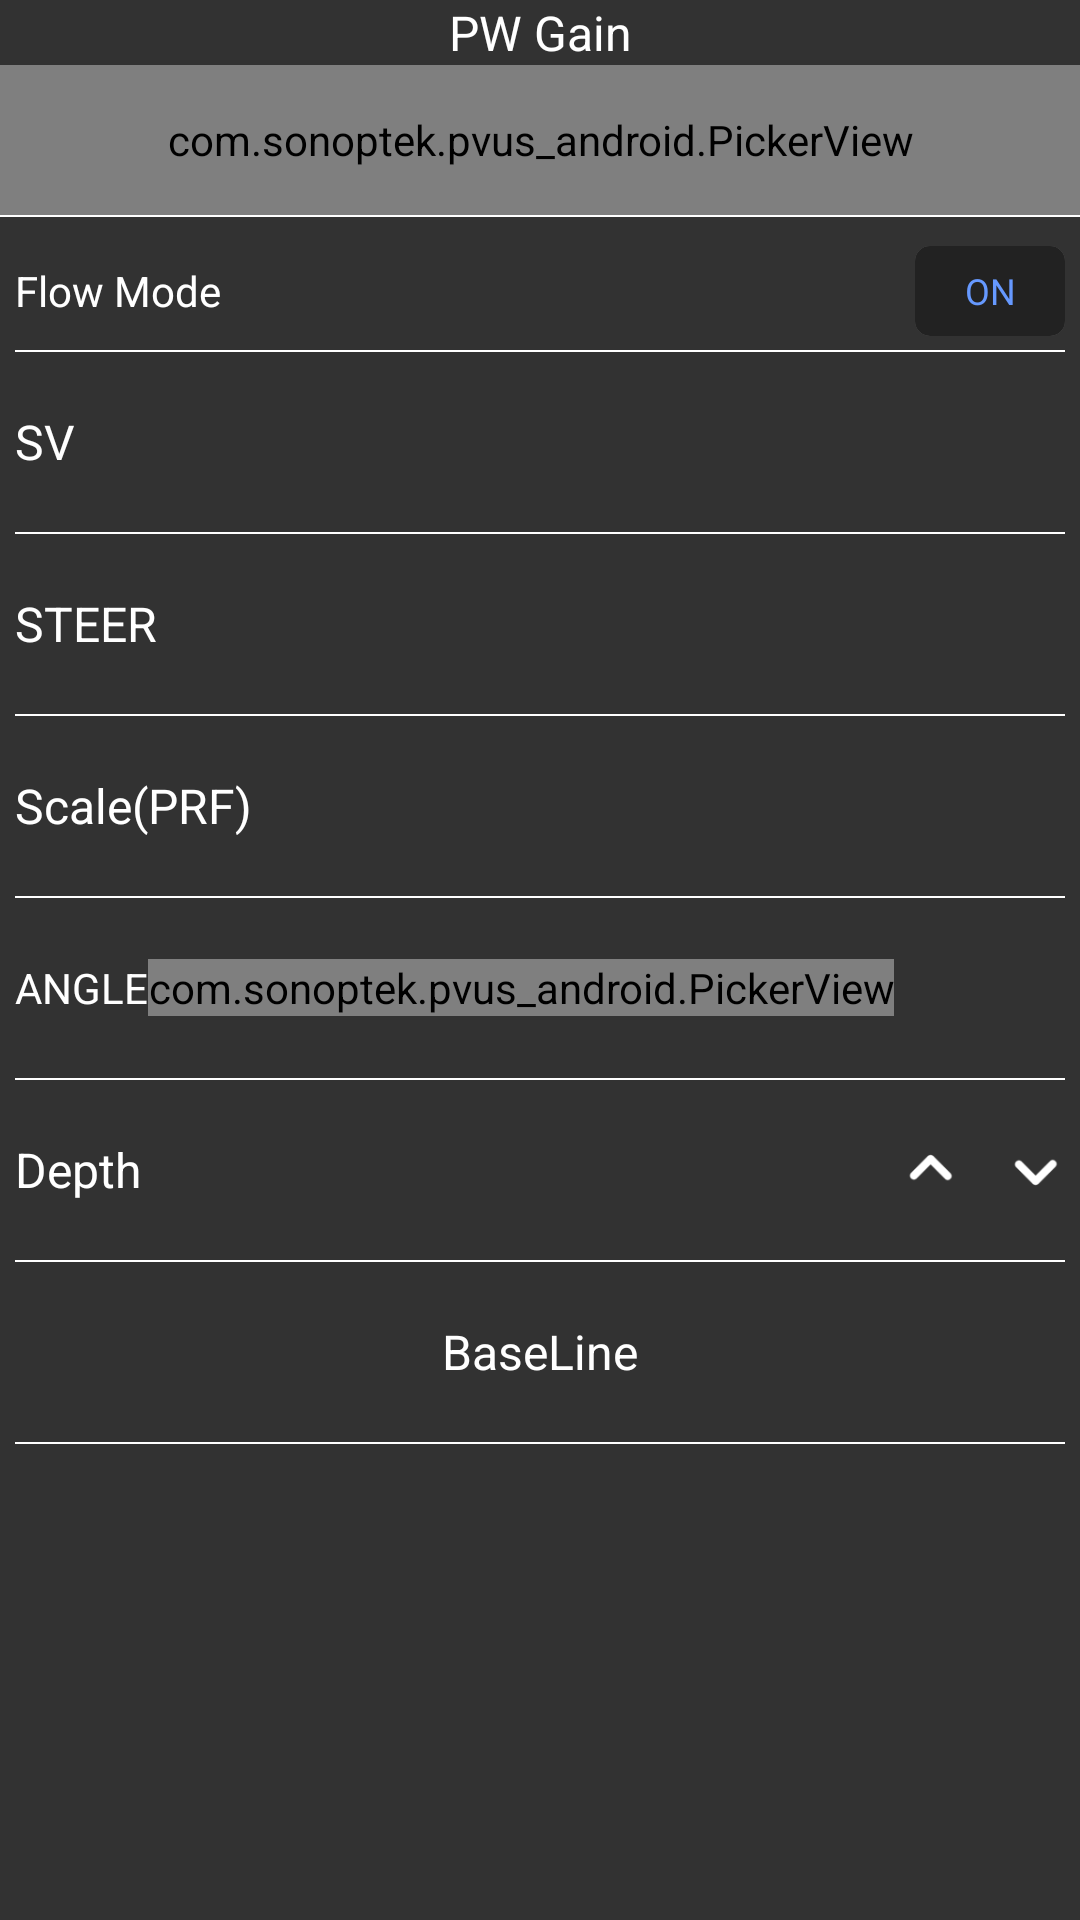

Layout XML and referenced resources for this Android screen:
<!-- AndroidManifest.xml: application theme AppTheme -->
<!-- res/layout/fragment_pwex_button.xml -->
<?xml version="1.0" encoding="utf-8"?>
<LinearLayout xmlns:android="http://schemas.android.com/apk/res/android"
    android:orientation="vertical"
    android:background="@color/colorButtonLayBackground"
    android:layout_width="match_parent"
    android:layout_height="match_parent">
    <TextView
        android:textSize="16sp"
        android:textColor="@color/colorTextWhite"
        android:gravity="center"
        android:layout_width="match_parent"
        android:layout_height="wrap_content"
        android:text="@string/pw_gain"/>
    <com.sonoptek.pvus_android.PickerView
        android:layout_gravity="center_horizontal"
        android:id="@+id/pwex_fragment_gain_pic"
        android:layout_width="match_parent"
        android:layout_height="50dp"/>
    <View
        android:background="@android:color/white"
        android:layout_width="match_parent"
        android:layout_height="0.5dp"/>
    <LinearLayout
        android:orientation="vertical"
        android:id="@+id/pwex_fragment_flow"
        android:padding="5dp"
        android:layout_width="match_parent"
        android:layout_height="50dp">
        <LinearLayout
            android:gravity="center_vertical"
            android:layout_width="match_parent"
            android:layout_height="0dp"
            android:foreground="@drawable/button_selector_bg"
            android:layout_weight="1">
            <TextView
                android:textSize="14sp"
                android:textColor="@color/colorTextWhite"
                android:layout_width="0dp"
                android:layout_height="wrap_content"
                android:text="@string/flow_mode"
                android:layout_weight="1"/>
            <LinearLayout
                android:background="@drawable/bg_shape_black"
                android:layout_width="50dp"
                android:layout_height="30dp">
                <TextView
                    android:textSize="12sp"
                    android:textColor="@color/colorTextBlue"
                    android:gravity="center"
                    android:id="@+id/pwex_fragment_flow_on"
                    android:background="@drawable/bg_shape_black_stroke"
                    android:layout_width="0dp"
                    android:layout_height="match_parent"
                    android:text="@string/switch_on"
                    android:layout_weight="1"/>
            </LinearLayout>
        </LinearLayout>
        <View
            android:background="@android:color/white"
            android:layout_width="match_parent"
            android:layout_height="0.5dp"/>
    </LinearLayout>
    <LinearLayout
        android:gravity="center_vertical"
        android:id="@+id/pwex_fragment_volume"
        android:padding="5dp"
        android:layout_width="match_parent"
        android:layout_height="50dp"
        android:foreground="@drawable/button_selector_bg">
        <TextView
            android:textSize="16sp"
            android:textColor="@color/colorTextWhite"
            android:layout_width="0dp"
            android:layout_height="wrap_content"
            android:text="@string/volume_button"
            android:layout_weight="1"/>
        <TextView
            android:textSize="16sp"
            android:textColor="@color/colorTextBlue"
            android:id="@+id/pwex_fragment_volume_value"
            android:layout_width="wrap_content"
            android:layout_height="wrap_content"/>
    </LinearLayout>
    <View
        android:background="@android:color/white"
        android:layout_width="match_parent"
        android:layout_height="0.5dp"
        android:layout_margin="5dp"/>
    <LinearLayout
        android:gravity="center_vertical"
        android:id="@+id/pwex_fragment_steer"
        android:padding="5dp"
        android:layout_width="match_parent"
        android:layout_height="50dp"
        android:foreground="@drawable/button_selector_bg">
        <TextView
            android:textSize="16sp"
            android:textColor="@color/colorTextWhite"
            android:layout_width="0dp"
            android:layout_height="wrap_content"
            android:text="@string/steer_button"
            android:layout_weight="1"/>
        <TextView
            android:textSize="16sp"
            android:textColor="@color/colorTextBlue"
            android:id="@+id/pwex_fragment_steer_value"
            android:layout_width="wrap_content"
            android:layout_height="wrap_content"/>
    </LinearLayout>
    <LinearLayout
        android:orientation="vertical"
        android:id="@+id/pwex_fragment_prf"
        android:layout_width="match_parent"
        android:layout_height="wrap_content">
        <View
            android:background="@android:color/white"
            android:layout_width="match_parent"
            android:layout_height="0.5dp"
            android:layout_margin="5dp"/>
        <LinearLayout
            android:gravity="center_vertical"
            android:padding="5dp"
            android:layout_width="match_parent"
            android:layout_height="50dp"
            android:foreground="@drawable/button_selector_bg">
            <TextView
                android:textSize="16sp"
                android:textColor="@color/colorTextWhite"
                android:layout_width="0dp"
                android:layout_height="wrap_content"
                android:text="@string/prf_button"
                android:layout_weight="1"/>
            <TextView
                android:textSize="16sp"
                android:textColor="@color/colorTextBlue"
                android:id="@+id/pwex_fragment_prf_value"
                android:layout_width="wrap_content"
                android:layout_height="wrap_content"/>
        </LinearLayout>
    </LinearLayout>
    <View
        android:background="@android:color/white"
        android:visibility="gone"
        android:layout_width="match_parent"
        android:layout_height="0.5dp"
        android:layout_margin="5dp"/>
    <LinearLayout
        android:gravity="center_vertical"
        android:id="@+id/pwex_fragment_angle_e"
        android:padding="5dp"
        android:visibility="gone"
        android:layout_width="match_parent"
        android:layout_height="50dp"
        android:foreground="@drawable/button_selector_bg">
        <TextView
            android:textSize="16sp"
            android:textColor="@color/colorTextWhite"
            android:layout_width="0dp"
            android:layout_height="wrap_content"
            android:text="@string/angle_e_button"
            android:layout_weight="1"/>
        <TextView
            android:textSize="16sp"
            android:textColor="@color/colorTextBlue"
            android:id="@+id/pwex_fragment_angle_value"
            android:layout_width="wrap_content"
            android:layout_height="wrap_content"/>
    </LinearLayout>
    <View
        android:background="@android:color/white"
        android:layout_width="match_parent"
        android:layout_height="0.5dp"
        android:layout_margin="5dp"/>
    <LinearLayout
        android:gravity="center_vertical"
        android:padding="5dp"
        android:layout_width="match_parent"
        android:layout_height="50dp">
        <TextView
            android:textSize="14sp"
            android:textColor="@color/colorTextWhite"
            android:id="@+id/pwex_fragment_angle"
            android:layout_width="wrap_content"
            android:layout_height="wrap_content"
            android:text="@string/angle_button"/>
        <com.sonoptek.pvus_android.PickerView
            android:id="@+id/pwex_fragment_angle_pick"
            android:layout_width="wrap_content"
            android:layout_height="wrap_content"/>
    </LinearLayout>
    <View
        android:background="@android:color/white"
        android:layout_width="match_parent"
        android:layout_height="0.5dp"
        android:layout_margin="5dp"/>
    <LinearLayout
        android:gravity="center_vertical"
        android:id="@+id/pwex_fragment_depth"
        android:padding="5dp"
        android:layout_width="match_parent"
        android:layout_height="50dp"
        android:foreground="@drawable/button_selector_bg">
        <TextView
            android:textSize="16sp"
            android:textColor="@color/colorTextWhite"
            android:layout_width="0dp"
            android:layout_height="wrap_content"
            android:text="@string/human_depth"
            android:layout_weight="1"/>
        <ImageView
            android:id="@+id/pwex_fragment_depth_add"
            android:background="@drawable/chevron_up"
            android:layout_width="20dp"
            android:layout_height="20dp"/>
        <ImageView
            android:id="@+id/pwex_fragment_depth_minus"
            android:background="@drawable/chevron_down"
            android:layout_width="20dp"
            android:layout_height="20dp"
            android:layout_marginLeft="15dp"/>
    </LinearLayout>
    <View
        android:background="@android:color/white"
        android:layout_width="match_parent"
        android:layout_height="0.5dp"
        android:layout_margin="5dp"/>
    <LinearLayout
        android:gravity="center_vertical"
        android:id="@+id/pwex_fragment_baseline"
        android:padding="5dp"
        android:layout_width="match_parent"
        android:layout_height="50dp"
        android:foreground="@drawable/button_selector_bg">
        <TextView
            android:textSize="16sp"
            android:textColor="@color/colorTextWhite"
            android:gravity="center"
            android:layout_width="0dp"
            android:layout_height="wrap_content"
            android:text="@string/base_line_button"
            android:layout_weight="1"/>
    </LinearLayout>
    <View
        android:background="@android:color/white"
        android:layout_width="match_parent"
        android:layout_height="0.5dp"
        android:layout_margin="5dp"/>
</LinearLayout>
<!-- resources referenced by this layout -->
<resources>
  <color name="colorButtonLayBackground">#323232</color>
  <color name="colorTextBlue">#6699ff</color>
  <color name="colorTextWhite">#ffffff</color>
  <string name="angle_button">ANGLE</string>
  <string name="angle_e_button">ANGLE.E</string>
  <string name="base_line_button">BaseLine</string>
  <string name="flow_mode">Flow Mode</string>
  <string name="human_depth">Depth</string>
  <string name="prf_button">Scale(PRF)</string>
  <string name="pw_gain">PW Gain</string>
  <string name="steer_button">STEER</string>
  <string name="switch_on">ON</string>
  <string name="volume_button">SV</string>
  <color name="colorAccent">#d81b60</color>
  <color name="colorPrimary">#008577</color>
  <color name="colorPrimaryDark">#00574b</color>
  <style name="Base.Theme.AppCompat.Light" parent="@style/Base.V23.Theme.AppCompat.Light">
      </style>
  <color name="primary_material_dark">@color/material_grey_900</color>
  <color name="primary_dark_material_dark">@android:color/black</color>
  <color name="material_grey_900">#ff212121</color>
  <color name="foreground_material_light">@android:color/black</color>
  <color name="background_material_light">@color/material_grey_50</color>
  <color name="highlighted_text_material_light">#66009688</color>
  <color name="foreground_material_dark">@android:color/white</color>
  <color name="background_floating_material_light">@android:color/white</color>
  <color name="button_material_light">#ffd6d7d7</color>
  <color name="ripple_material_light">#1f000000</color>
  <color name="material_grey_50">#fffafafa</color>
  <color name="background_material_dark">@color/material_grey_850</color>
  <color name="highlighted_text_material_dark">#6680cbc4</color>
  <color name="background_floating_material_dark">@color/material_grey_800</color>
  <color name="button_material_dark">#ff5a595b</color>
  <color name="ripple_material_dark">#33ffffff</color>
  <color name="material_grey_850">#ff303030</color>
  <color name="material_grey_800">#ff424242</color>
  <string name="abc_search_hint">Search…</string>
  <style name="Platform.AppCompat.Light" parent="@style/Platform.V21.AppCompat.Light">
      </style>
  <style name="Widget.AppCompat.TextView" parent="@style/Base.Widget.AppCompat.TextView">
      </style>
  <dimen name="abc_action_bar_default_height_material">56dp</dimen>
  <string name="abc_action_mode_done">Done</string>
  <style name="AlertDialog.AppCompat.Light" parent="@style/Base.AlertDialog.AppCompat.Light">
      </style>
  <style name="Widget.AppCompat.ButtonBar" parent="@style/Base.Widget.AppCompat.ButtonBar">
      </style>
  <style name="Widget.AppCompat.Button" parent="@style/Base.Widget.AppCompat.Button">
      </style>
  <color name="accent_material_light">@color/material_deep_teal_500</color>
  <color name="error_color_material_light">#ff5722</color>
  <color name="primary_material_light">@color/material_grey_100</color>
  <color name="primary_dark_material_light">@color/material_grey_600</color>
  <dimen name="abc_dialog_corner_radius_material">2dp</dimen>
  <dimen name="abc_dialog_padding_material">24dp</dimen>
  <style name="Widget.AppCompat.EditText" parent="@style/Base.Widget.AppCompat.EditText">
      </style>
  <dimen name="abc_list_item_height_material">64dp</dimen>
  <dimen name="abc_list_item_height_large_material">80dp</dimen>
  <dimen name="abc_list_item_height_small_material">48dp</dimen>
  <dimen name="abc_list_item_padding_horizontal_material">@dimen/abc_action_bar_content_inset_material</dimen>
  <style name="Theme.AppCompat.CompactMenu" parent="@style/Base.Theme.AppCompat.CompactMenu">
      </style>
  <dimen name="abc_panel_menu_list_width">296dp</dimen>
  <style name="Widget.AppCompat.RatingBar" parent="@style/Base.Widget.AppCompat.RatingBar">
      </style>
  <style name="Widget.AppCompat.SeekBar" parent="@style/Base.Widget.AppCompat.SeekBar">
      </style>
  <style name="Widget.AppCompat.Spinner" parent="@style/Base.Widget.AppCompat.Spinner">
      </style>
</resources>
